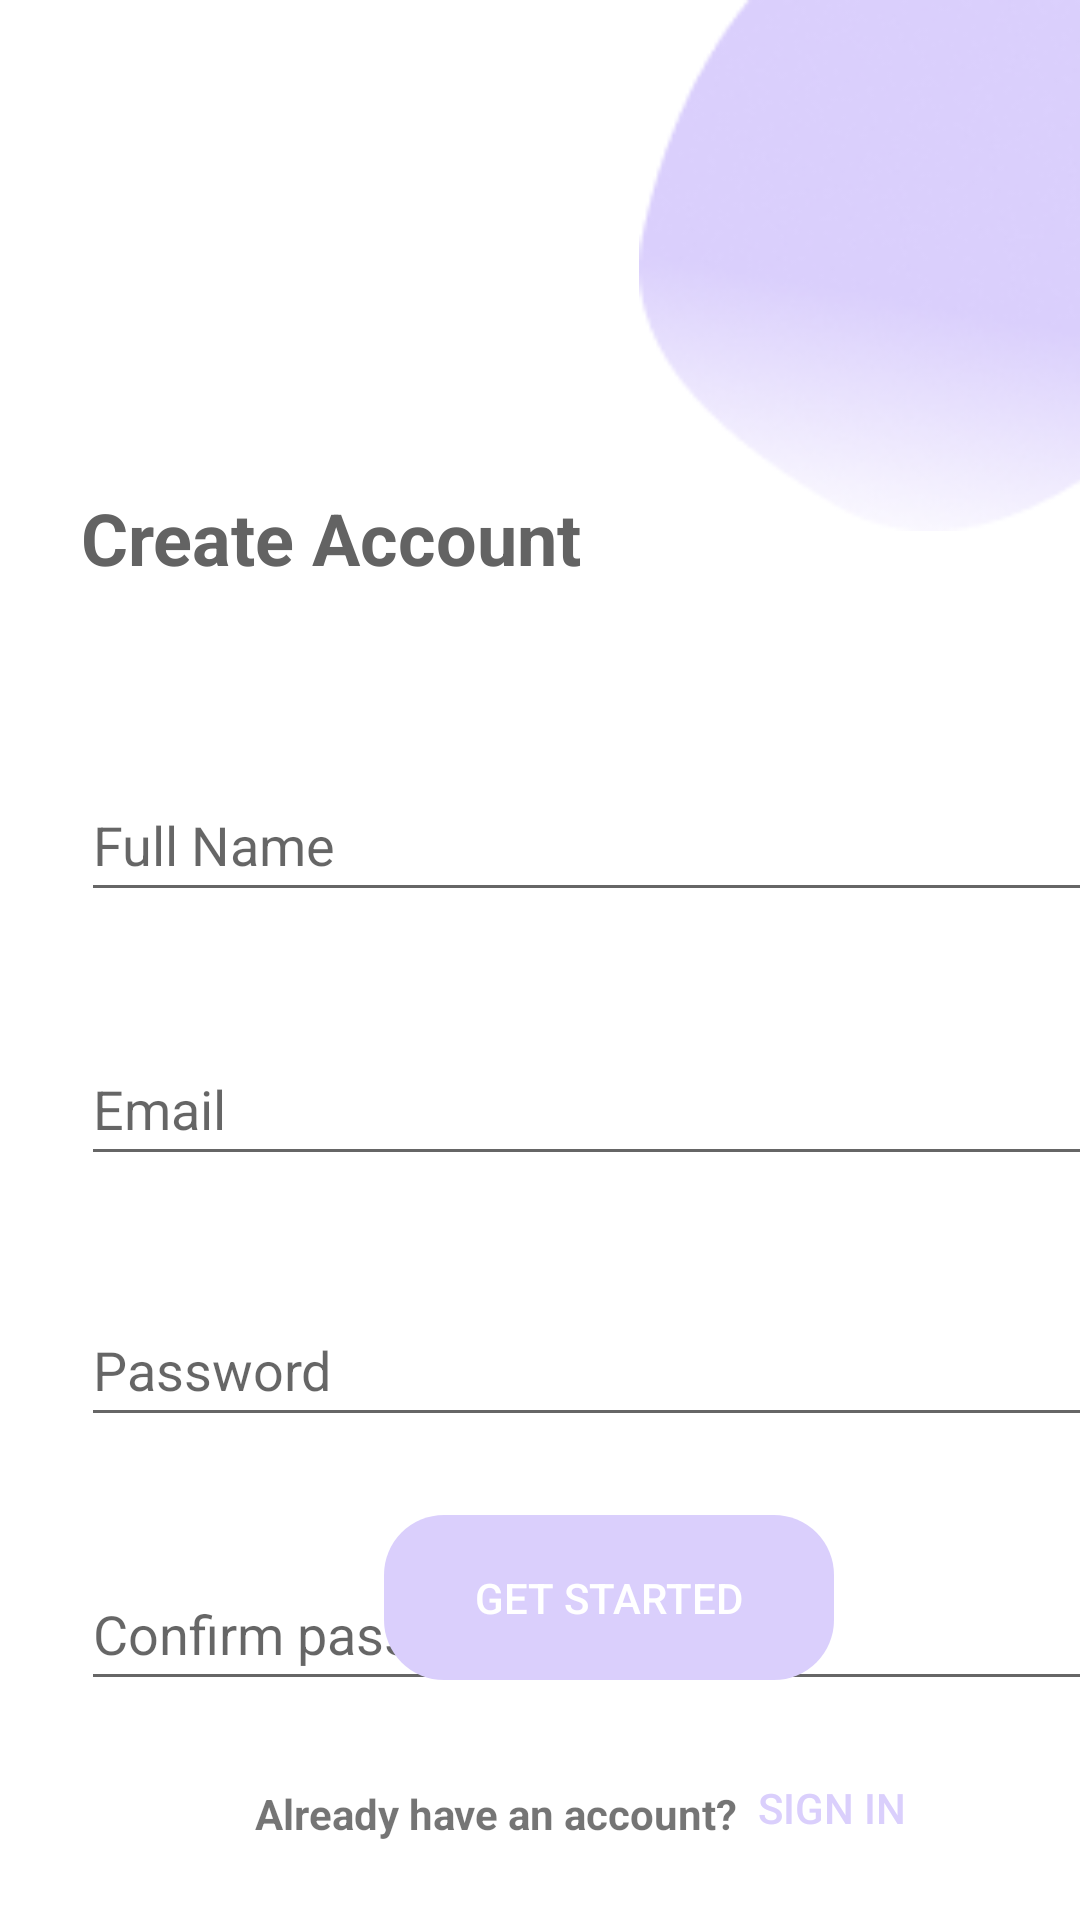

Produce the Android XML layout that renders to this screen, including the resource entries it uses.
<!-- AndroidManifest.xml: application theme Theme.BudgetApp -->
<!-- res/layout/signup.xml -->
<?xml version="1.0" encoding="utf-8"?>
<androidx.constraintlayout.widget.ConstraintLayout xmlns:android="http://schemas.android.com/apk/res/android"
    xmlns:app="http://schemas.android.com/apk/res-auto"
    xmlns:tools="http://schemas.android.com/tools"
    android:layout_width="match_parent"
    android:layout_height="match_parent">

    <EditText
        android:id="@+id/editTextTextPersonName4"
        android:layout_width="356dp"
        android:layout_height="48dp"
        android:layout_marginStart="27dp"
        android:layout_marginTop="39dp"
        android:ems="10"
        android:hint="@string/password"
        android:inputType="textPassword"
        app:layout_constraintStart_toStartOf="parent"
        app:layout_constraintTop_toBottomOf="@+id/editTextTextPersonName3"
        android:autofillHints=""
        />

    <EditText
        android:id="@+id/editTextTextPersonName5"
        android:layout_width="356dp"
        android:layout_height="48dp"
        android:layout_marginStart="27dp"
        android:layout_marginTop="40dp"
        android:autofillHints=""
        android:ems="10"
        android:hint="@string/confirm_password"
        android:inputType="textPassword"
        app:layout_constraintStart_toStartOf="parent"
        app:layout_constraintTop_toBottomOf="@+id/editTextTextPersonName4" />

    <EditText
        android:id="@+id/editTextTextPersonName3"
        android:layout_width="356dp"
        android:layout_height="48dp"
        android:layout_marginStart="27dp"
        android:layout_marginTop="40dp"
        android:ems="10"
        android:hint="@string/email"
        android:inputType="textEmailAddress"
        app:layout_constraintStart_toStartOf="parent"
        app:layout_constraintTop_toBottomOf="@+id/editTextTextPersonName"
        android:autofillHints="" />

    <ImageView
        android:id="@+id/vector_2"
        android:layout_width="185dp"
        android:layout_height="177dp"
        android:layout_marginStart="5dp"
        android:contentDescription="TODO"
        android:src="@drawable/vector_2"
        app:layout_constraintEnd_toEndOf="parent"
        app:layout_constraintStart_toEndOf="@+id/create_account"
        app:layout_constraintTop_toTopOf="parent"
        tools:ignore="ImageContrastCheck" />

    <TextView
        android:id="@+id/create_account"
        android:layout_width="206dp"
        android:layout_height="45dp"
        android:layout_marginStart="27dp"
        android:layout_marginTop="163dp"
        android:text="@string/create_account_string"
        android:textColor="@color/create_account_color"
        android:textSize="24sp"
        android:textStyle="bold"
        app:layout_constraintStart_toStartOf="parent"
        app:layout_constraintTop_toTopOf="parent" />

    <EditText
        android:id="@+id/editTextTextPersonName"
        android:layout_width="356dp"
        android:layout_height="48dp"
        android:layout_marginStart="27dp"
        android:layout_marginTop="48dp"
        android:ems="10"
        android:hint="Full Name"
        android:inputType="textPersonName"
        app:layout_constraintStart_toStartOf="parent"
        app:layout_constraintTop_toBottomOf="@+id/create_account" />


    <Button
        android:id="@+id/getstartedbtn"
        style="@style/AppTheme.RoundedCornerMaterialButton"
        android:layout_width="150dp"
        android:layout_height="55dp"
        android:layout_marginStart="128dp"
        android:layout_marginBottom="80dp"
        android:text="@string/get_started"
        android:textColor="@color/white"
        app:backgroundTint="#DACFFC"
        app:layout_constraintBottom_toBottomOf="parent"
        app:layout_constraintStart_toStartOf="parent"
        app:rippleColor="#040303" />

    <Button
        android:id="@+id/signinbtn"
        style="@style/AppTheme.RoundedCornerMaterialButton"
        android:layout_width="145dp"
        android:layout_height="35dp"
        android:layout_marginStart="205dp"
        android:layout_marginBottom="20dp"
        android:text="@string/_sign_in_string"
        android:textColor="#DACFFC"
        android:textSize="14sp"
        app:backgroundTint="@null"
        app:layout_constraintBottom_toBottomOf="parent"
        app:layout_constraintStart_toStartOf="parent"
        app:rippleColor="#040303" />

    <TextView
        android:layout_width="wrap_content"
        android:layout_height="wrap_content"
        android:layout_marginStart="85dp"
        android:layout_marginBottom="26dp"
        android:text="@string/already_have_an_account__string"
        android:textSize="14sp"
        android:textStyle="bold"
        app:layout_constraintBottom_toBottomOf="parent"
        app:layout_constraintStart_toStartOf="parent" />


</androidx.constraintlayout.widget.ConstraintLayout>
<!-- resources referenced by this layout -->
<resources>
  <color name="create_account_color">#636363</color>
  <color name="white">#FFFFFFFF</color>
  <!-- drawable vector_2: png bitmap (drawable, 17013 bytes) -->
  <string name="_sign_in_string">Sign in</string>
  <string name="already_have_an_account__string">Already have an account? </string>
  <string name="confirm_password">Confirm password</string>
  <string name="create_account_string">Create Account</string>
  <string name="email">Email</string>
  <string name="get_started">Get Started</string>
  <string name="password">Password</string>
  <style name="AppTheme.RoundedCornerMaterialButton" parent="Widget.AppCompat.Button.Colored">
          <item name="android:background">@drawable/button</item>
          <item name="colorPrimary">@color/colorPrimary</item>
          <item name="colorPrimaryDark">@color/colorPrimaryDark</item>
          <item name="colorAccent">@color/colorAccent</item>
      </style>
  <style name="Theme.BudgetApp" parent="Theme.MaterialComponents.DayNight.DarkActionBar">
          
          <item name="colorPrimary">@color/purple_500</item>
          <item name="colorPrimaryVariant">@color/purple_700</item>
          <item name="colorOnPrimary">@color/white</item>
          
          <item name="colorSecondary">@color/teal_200</item>
          <item name="colorSecondaryVariant">@color/teal_700</item>
          <item name="colorOnSecondary">@color/black</item>
          
          <item name="android:statusBarColor" tools:targetApi="21">?attr/colorPrimaryVariant</item>
          
      </style>
  <!-- drawable button (drawable) -->
  <shape
      xmlns:android="http://schemas.android.com/apk/res/android"
      android:shape="rectangle"
  
      >
  
      <corners
          android:radius="20dp"   >
  
  
      </corners>
  
  </shape>
  <color name="colorPrimary">#008577</color>
  <color name="colorPrimaryDark">#00574B</color>
  <color name="colorAccent">#D81B60</color>
  <color name="purple_500">#FF6200EE</color>
  <color name="purple_700">#FF3700B3</color>
  <color name="teal_200">#FF03DAC5</color>
  <color name="teal_700">#FF018786</color>
  <color name="black">#FF000000</color>
</resources>
